Dataset: gemstone_images (GitHub, kailashkai/GemstoneClassification). Classes: emerald, fake emerald, fake ruby, fake turquoise, ruby, turquoise.

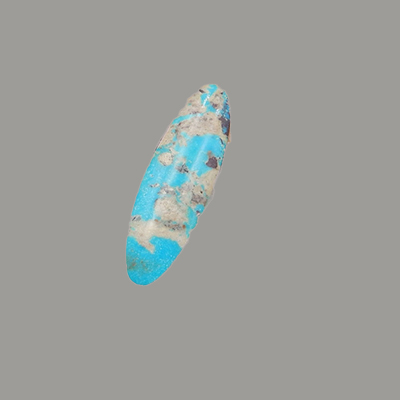
Label: turquoise

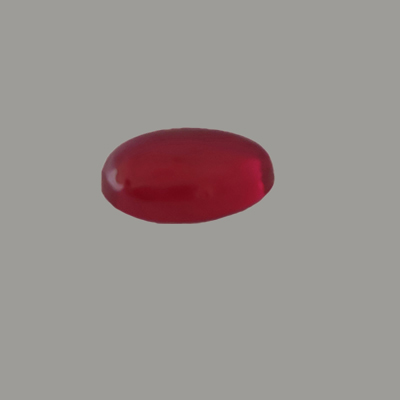
Label: fake ruby

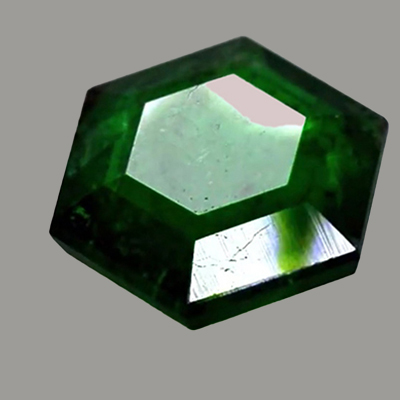
Label: emerald

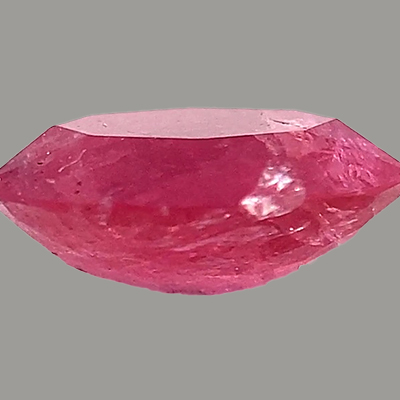
Label: ruby

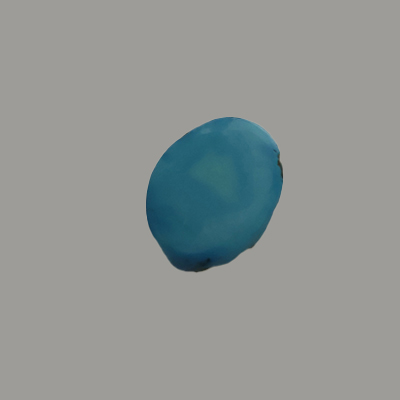
Label: fake turquoise

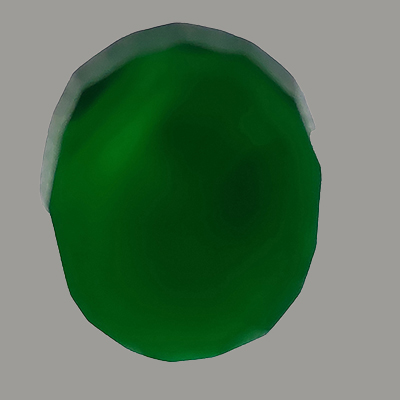
Label: fake emerald
